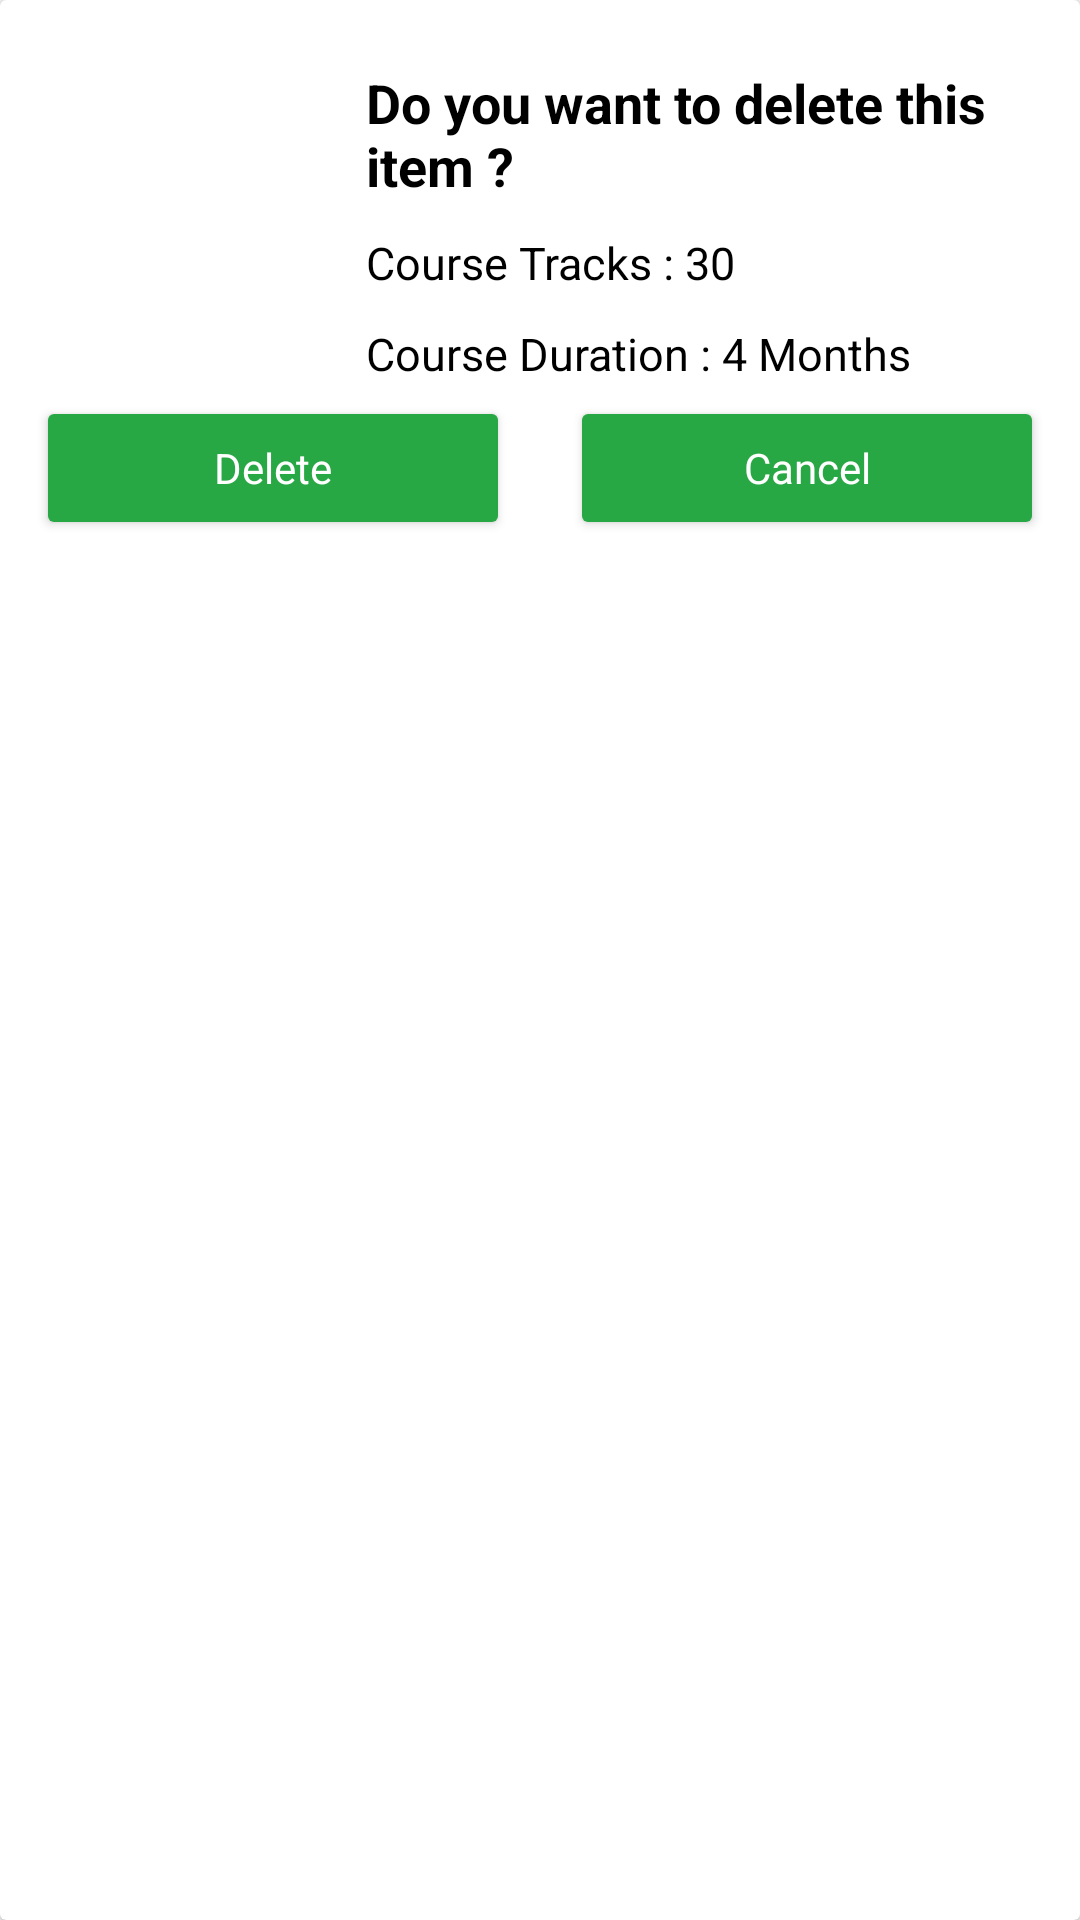

Produce the Android XML layout that renders to this screen, including the resource entries it uses.
<!-- AndroidManifest.xml: application theme AppTheme -->
<!-- res/layout/bottom_sheet_del_dialog.xml -->
<?xml version="1.0" encoding="utf-8"?>
<androidx.cardview.widget.CardView
    xmlns:android="http://schemas.android.com/apk/res/android"
    android:layout_width="match_parent"
    android:layout_height="wrap_content">

    <RelativeLayout
        android:layout_width="match_parent"
        android:layout_height="wrap_content"
        android:layout_margin="2dp">

        
        <ImageView
            android:id="@+id/idIVCourse"
            android:layout_width="100dp"
            android:layout_height="100dp"
            android:layout_margin="10dp"
            android:src="@drawable/ic_baseline_delete_24" />

        
        <TextView
            android:id="@+id/idTVCourseName"
            android:layout_width="match_parent"
            android:layout_height="wrap_content"
            android:layout_marginTop="20dp"
            android:layout_toEndOf="@id/idIVCourse"
            android:layout_toRightOf="@id/idIVCourse"
            android:text="Do you want to delete this item ?"
            android:textColor="@color/black"
            android:textSize="18sp"
            android:textStyle="bold" />

        
        <TextView
            android:id="@+id/idTVCourseTracks"
            android:layout_width="match_parent"
            android:layout_height="wrap_content"
            android:layout_below="@id/idTVCourseName"
            android:layout_marginTop="10dp"
            android:layout_toEndOf="@id/idIVCourse"
            android:layout_toRightOf="@id/idIVCourse"
            android:text="Course Tracks : 30"
            android:textColor="@color/black"
            android:textSize="15sp" />

        
        <TextView
            android:id="@+id/idTVCourseDuration"
            android:layout_width="match_parent"
            android:layout_height="wrap_content"
            android:layout_below="@id/idTVCourseTracks"
            android:layout_marginTop="10dp"
            android:layout_toEndOf="@id/idIVCourse"
            android:layout_toRightOf="@id/idIVCourse"
            android:text="Course Duration : 4 Months"
            android:textColor="@color/black"
            android:textSize="15sp" />

        

        <LinearLayout
            android:layout_width="match_parent"
            android:layout_height="wrap_content"
            android:layout_below="@id/idIVCourse"
            android:orientation="horizontal">

            <Button
                android:id="@+id/idBtnDelete"
                android:layout_width="wrap_content"
                android:layout_height="wrap_content"
                android:layout_margin="10dp"
                android:layout_weight="1"
                android:text="Delete"
                android:textColor="@color/white"
                android:backgroundTint="@color/colorBtnGrn"
                android:textAllCaps="false" />

            <Button
                android:id="@+id/idBtnDismiss"
                android:layout_width="wrap_content"
                android:layout_height="wrap_content"
                android:layout_below="@id/idIVCourse"
                android:layout_margin="10dp"
                android:layout_weight="1"
                android:text="Cancel"
                android:textColor="@color/white"
                android:backgroundTint="@color/colorBtnGrn"
                android:textAllCaps="false" />

        </LinearLayout>

    </RelativeLayout>

</androidx.cardview.widget.CardView>
<!-- resources referenced by this layout -->
<resources>
  <color name="black">#FF000000</color>
  <color name="colorBtnGrn">#28a745</color>
  <color name="white">#FFFFFFFF</color>
  <style name="AppTheme" parent="BaseAppTheme" />
  <style name="BaseAppTheme" parent="Theme.AppCompat.Light.NoActionBar">
          <item name="colorPrimary">@color/colorPrimary</item>
          <item name="colorPrimaryDark">@color/colorPrimaryDark</item>
          <item name="colorAccent">@color/colorAccent</item>
          <item name="fontFamily">@font/androidinsomniaregular_rlxw</item>
      </style>
  <color name="colorPrimary">#178017</color>
  <color name="colorPrimaryDark">#006500</color>
  <color name="colorAccent">#28a745</color>
</resources>
